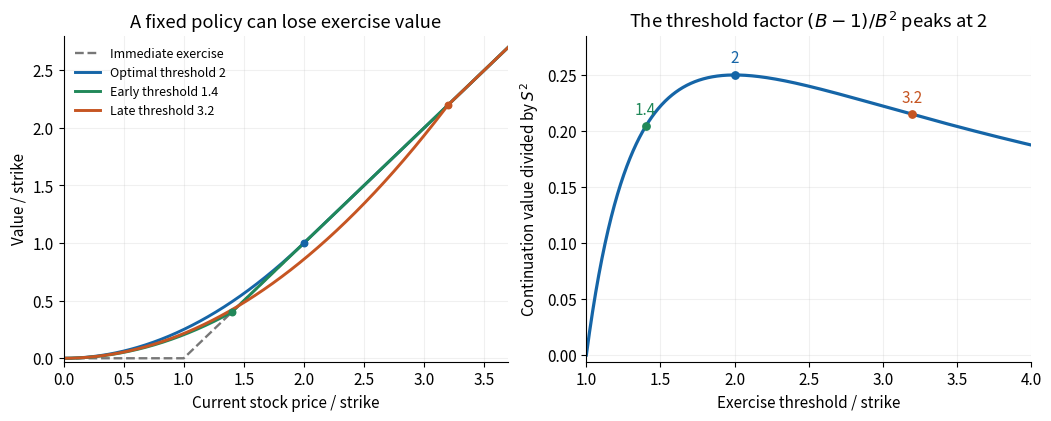

This chart was generated by the following Python code:
"""Perpetual-call exercise policies in a p=2 model; output PNG to cwd.

Tested with Python 3.14.4 and the NumPy/Matplotlib versions in pyproject.toml.
"""
from pathlib import Path
import matplotlib
matplotlib.use('Agg')
import matplotlib.pyplot as plt
import numpy as np


def main():
    plt.rcParams.update({'font.size':11,'savefig.facecolor':'white'})
    fig,axes=plt.subplots(1,2,figsize=(10.4,4.1),layout='constrained')
    s=np.linspace(0,3.7,1200)
    intrinsic=np.maximum(s-1,0)
    axes[0].plot(s,intrinsic,'--',color='#777777',lw=1.7,label='Immediate exercise')
    for threshold,color,label in [(2,'#1565a7','Optimal threshold 2'),(1.4,'#218859','Early threshold 1.4'),(3.2,'#c65522','Late threshold 3.2')]:
        value=np.where(s<threshold,(threshold-1)*(s/threshold)**2,s-1)
        axes[0].plot(s,value,color=color,lw=2.1,label=label)
        axes[0].scatter([threshold],[threshold-1],color=color,s=22,zorder=5)
    axes[0].set(xlabel='Current stock price / strike',ylabel='Value / strike',xlim=(0,3.7),ylim=(-.03,2.8),title='A fixed policy can lose exercise value')
    axes[0].legend(loc='upper left',fontsize=9,frameon=False)
    b=np.linspace(1,4,1000);factor=(b-1)/b**2
    axes[1].plot(b,factor,color='#1565a7',lw=2.3)
    for threshold,color in [(1.4,'#218859'),(2,'#1565a7'),(3.2,'#c65522')]:
        val=(threshold-1)/threshold**2
        axes[1].scatter([threshold],[val],color=color,zorder=5,s=28)
        axes[1].annotate(f'{threshold:g}',(threshold,val),xytext=(0,9),textcoords='offset points',ha='center',color=color)
    axes[1].set(xlabel='Exercise threshold / strike',ylabel=r'Continuation value divided by $S^2$',xlim=(1,4),ylim=(-.006,.285),title=r'The threshold factor $(B-1)/B^2$ peaks at 2')
    for ax in axes:
        ax.grid(alpha=.18);ax.spines[['top','right']].set_visible(False)
    fig.savefig(Path.cwd()/'perpetual-call-exercise-threshold.png',dpi=100,facecolor='white',transparent=False)
    plt.close(fig)


if __name__=='__main__':main()
